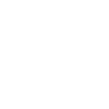
t = 0.00 s
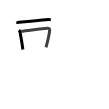
t = 2.75 s
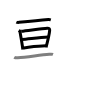
t = 5.50 s
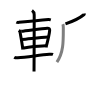
t = 8.50 s
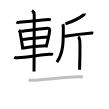
t = 11.25 s
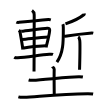
t = 14.00 s

The animated SVG that drew these frames (rendered in a browser with its animation timeline set to each time). Animation: 14 SMIL elements (animate=14); one cycle of 14.00 s.

<svg width="109px" height="109px" viewBox="0 0 px 109px" xmlns="http://www.w3.org/2000/svg" xmlns:xlink="http://www.w3.org/1999/xlink" xml:space="preserve" version="1.1"  baseProfile="full">
<path d="M16.37,22.05c0.68,0.31,1.92,0.38,2.6,0.31c9.45-0.95,19.86-1.98,29.48-2.8c1.13-0.1,1.81,0.15,2.37,0.31" style="fill:none;stroke:black;stroke-width:3;opacity:0">
  <animate attributeType="CSS" attributeName="opacity" from="0" to="1" begin="0s" dur="1s" repeatCount="Indefinite" fill="freeze" />
</path>
<path d="M18.88,30.28c0.48,0.38,1.1,1.46,1.19,1.96c0.65,3.6,1.9,10.48,2.82,17.3" style="fill:none;stroke:black;stroke-width:3;opacity:0">
  <animate attributeType="CSS" attributeName="opacity" from="0" to="1" begin="1s" dur="1s" repeatCount="Indefinite" fill="freeze" />
</path>
<path d="M21.2,31.24c7.34-0.72,21.05-2.88,26.06-2.99c2.07-0.05,2.5,0.99,2.41,2.11c-0.3,3.88-1.97,10.63-3.62,16.99" style="fill:none;stroke:black;stroke-width:3;opacity:0">
  <animate attributeType="CSS" attributeName="opacity" from="0" to="1" begin="2s" dur="1s" repeatCount="Indefinite" fill="freeze" />
</path>
<path d="M22.02,39.43c5.54-0.19,15.83-1.93,26.46-2.41" style="fill:none;stroke:black;stroke-width:3;opacity:0">
  <animate attributeType="CSS" attributeName="opacity" from="0" to="1" begin="3s" dur="1s" repeatCount="Indefinite" fill="freeze" />
</path>
<path d="M23.39,48.01c6.44-0.75,14.28-2.2,22.66-2.2" style="fill:none;stroke:black;stroke-width:3;opacity:0">
  <animate attributeType="CSS" attributeName="opacity" from="0" to="1" begin="4s" dur="1s" repeatCount="Indefinite" fill="freeze" />
</path>
<path d="M14.22,57.18c0.92,0.58,2.59,0.64,3.54,0.58c9.49-0.69,22.73-2.88,31.57-3.55c1.53-0.12,2.94-0.12,3.71,0.16" style="fill:none;stroke:black;stroke-width:3;opacity:0">
  <animate attributeType="CSS" attributeName="opacity" from="0" to="1" begin="5s" dur="1s" repeatCount="Indefinite" fill="freeze" />
</path>
<path d="M32.02,10.4c0.66,0.45,2.18,2.48,2.18,4.24c0,6.59-0.04,51.25-0.18,56.83" style="fill:none;stroke:black;stroke-width:3;opacity:0">
  <animate attributeType="CSS" attributeName="opacity" from="0" to="1" begin="6s" dur="1s" repeatCount="Indefinite" fill="freeze" />
</path>
<path d="M84.18,13.5c0.05,0.24,0.21,0.72-0.1,0.98c-4.24,3.59-9.67,6.31-18.62,9.4" style="fill:none;stroke:black;stroke-width:3;opacity:0">
  <animate attributeType="CSS" attributeName="opacity" from="0" to="1" begin="7s" dur="1s" repeatCount="Indefinite" fill="freeze" />
</path>
<path d="M62.87,24.14c0.45,1.18,0.44,2.3,0.44,3.59c0,12.69,0.44,24.52-6.39,34.3" style="fill:none;stroke:black;stroke-width:3;opacity:0">
  <animate attributeType="CSS" attributeName="opacity" from="0" to="1" begin="8s" dur="1s" repeatCount="Indefinite" fill="freeze" />
</path>
<path d="M63.92,35.9c0.4,0.16,1.97,0.27,3.03,0.09c5.85-1,16.06-2.35,22.72-2.85c1.07-0.08,2.92-0.16,3.59,0" style="fill:none;stroke:black;stroke-width:3;opacity:0">
  <animate attributeType="CSS" attributeName="opacity" from="0" to="1" begin="9s" dur="1s" repeatCount="Indefinite" fill="freeze" />
</path>
<path d="M78.18,36.9c0.86,0.5,1.38,2.25,1.55,3.26c0.17,1,0,23.33-0.17,29.6" style="fill:none;stroke:black;stroke-width:3;opacity:0">
  <animate attributeType="CSS" attributeName="opacity" from="0" to="1" begin="10s" dur="1s" repeatCount="Indefinite" fill="freeze" />
</path>
<path d="M28.63,79.95c1.1,0.3,3.11,0.35,4.21,0.3c11.31-0.5,35.92-3.48,46.2-3.48c1.83,0,2.93,0.14,3.84,0.3" style="fill:none;stroke:black;stroke-width:3;opacity:0">
  <animate attributeType="CSS" attributeName="opacity" from="0" to="1" begin="11s" dur="1s" repeatCount="Indefinite" fill="freeze" />
</path>
<path d="M52.42,66.62c0.12,0.23,1.8,1.21,1.77,2.69C54,77.75,54.25,92.59,54.25,95" style="fill:none;stroke:black;stroke-width:3;opacity:0">
  <animate attributeType="CSS" attributeName="opacity" from="0" to="1" begin="12s" dur="1s" repeatCount="Indefinite" fill="freeze" />
</path>
<path d="M18.38,96.86c1.52,0.43,4.31,0.47,5.82,0.43c11.05-0.29,34.53-3.53,63.61-3.65c2.53-0.01,4.05,0.2,5.31,0.42" style="fill:none;stroke:black;stroke-width:3;opacity:0">
  <animate attributeType="CSS" attributeName="opacity" from="0" to="1" begin="13s" dur="1s" repeatCount="Indefinite" fill="freeze" />
</path>
</svg>
